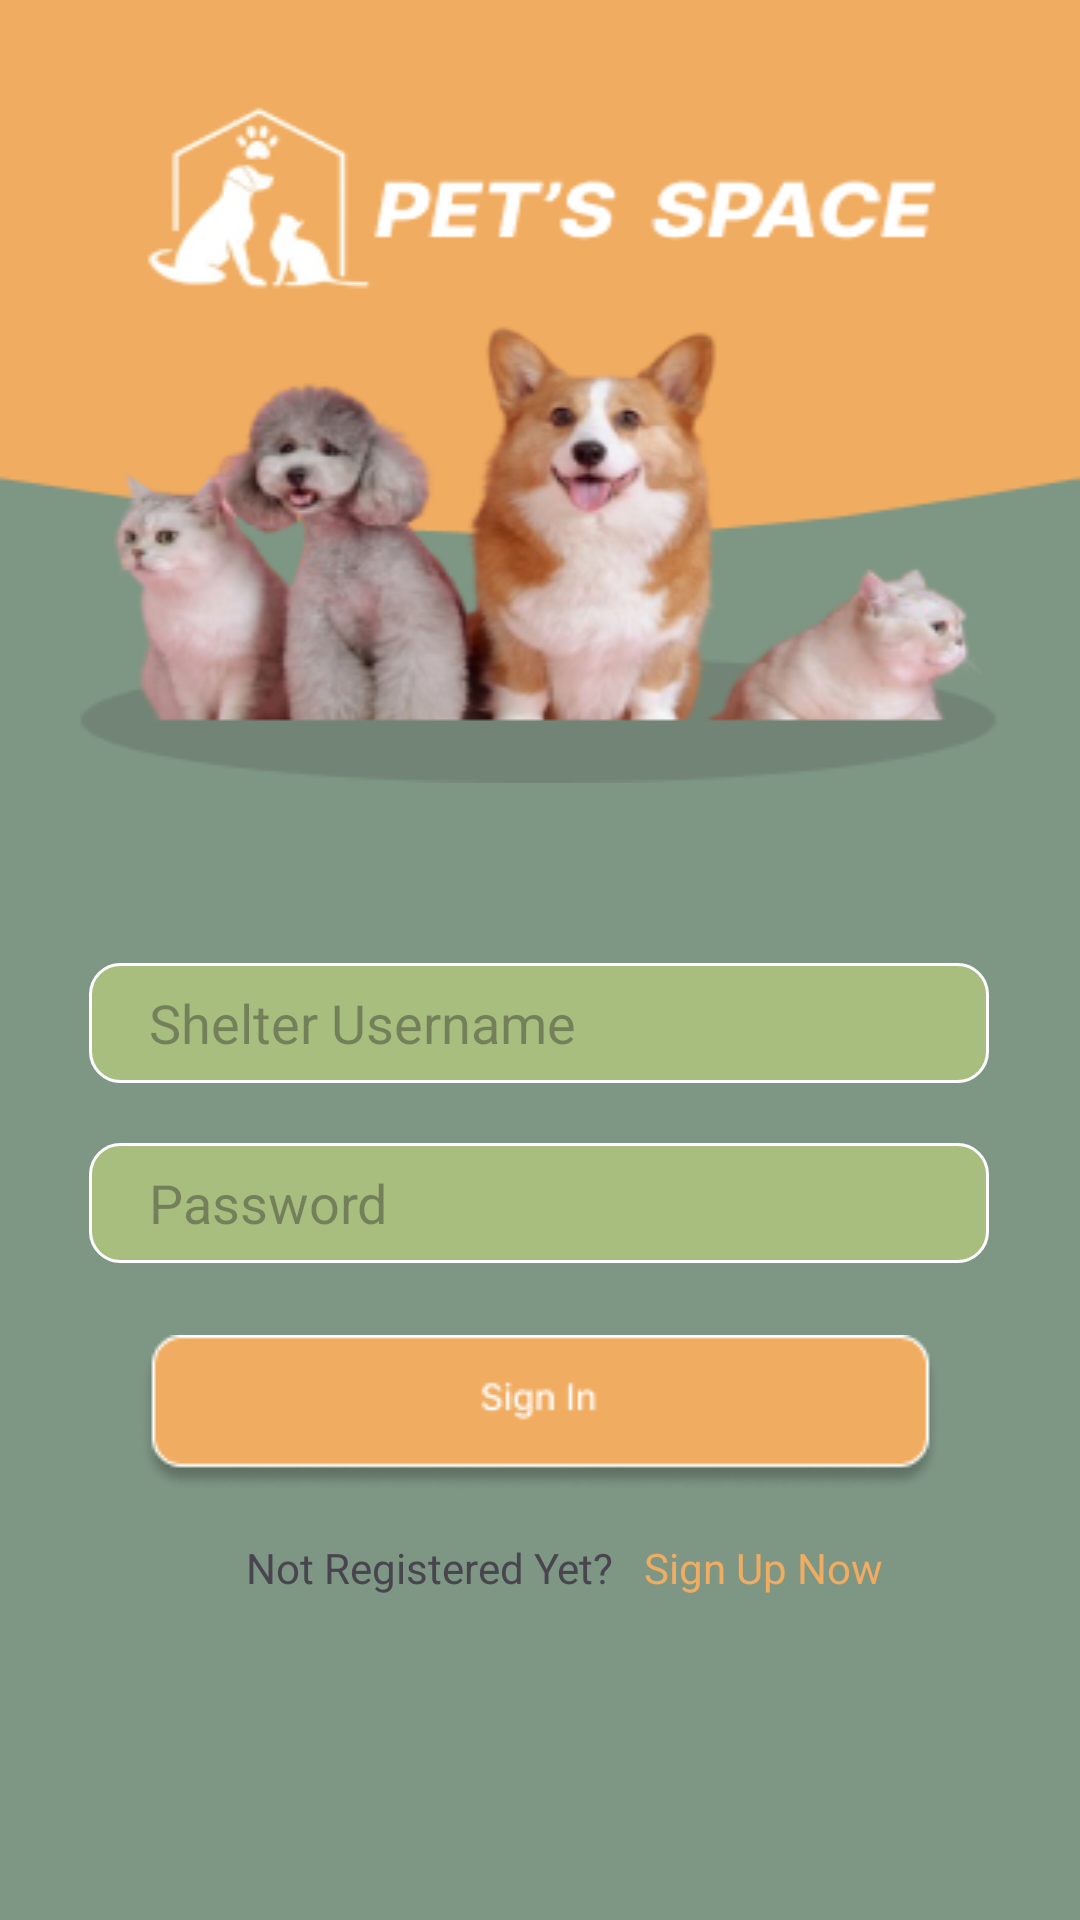

Produce the Android XML layout that renders to this screen, including the resource entries it uses.
<!-- AndroidManifest.xml: application theme Theme.Petbook -->
<!-- res/layout/activity_shelter_login.xml -->
<?xml version="1.0" encoding="utf-8"?>
<androidx.constraintlayout.widget.ConstraintLayout xmlns:android="http://schemas.android.com/apk/res/android"
    xmlns:app="http://schemas.android.com/apk/res-auto"
    xmlns:tools="http://schemas.android.com/tools"
    android:layout_width="match_parent"
    android:layout_height="match_parent"
    tools:context=".shelter_login"
    android:background="#7E9684">

    <ImageView
        android:id="@+id/imageView"
        android:layout_width="match_parent"
        android:layout_height="0dp"
        android:layout_weight="1"
        android:scaleType="fitXY"
        app:layout_constraintEnd_toEndOf="parent"
        app:layout_constraintStart_toStartOf="parent"
        app:layout_constraintTop_toTopOf="parent"
        app:srcCompat="@drawable/petspace" />

    <EditText
        android:id="@+id/username"
        android:layout_width="300dp"
        android:layout_height="40dp"
        android:layout_marginTop="60dp"
        android:background="@drawable/textinputbg"
        android:ems="10"
        android:hint="Shelter Username"
        android:maxLength="30"
        android:inputType="text"
        android:paddingLeft="20dp"
        app:layout_constraintEnd_toEndOf="parent"
        app:layout_constraintHorizontal_bias="0.497"
        app:layout_constraintStart_toStartOf="parent"
        app:layout_constraintTop_toBottomOf="@+id/imageView" />

    <EditText
        android:id="@+id/password"
        android:layout_width="300dp"
        android:layout_height="40dp"
        android:layout_marginTop="20dp"
        android:background="@drawable/textinputbg"
        android:ems="10"
        android:maxLength="30"
        android:hint="Password"
        android:inputType="textPassword"
        android:paddingLeft="20dp"
        app:layout_constraintEnd_toEndOf="parent"
        app:layout_constraintHorizontal_bias="0.495"
        app:layout_constraintStart_toStartOf="parent"
        app:layout_constraintTop_toBottomOf="@+id/username" />

    <ImageButton
        android:id="@+id/signin"
        android:layout_width="wrap_content"
        android:layout_height="wrap_content"
        android:layout_marginTop="24dp"
        android:background="@android:color/transparent"
        app:layout_constraintEnd_toEndOf="parent"
        app:layout_constraintStart_toStartOf="parent"
        app:layout_constraintTop_toBottomOf="@+id/password"
        app:srcCompat="@drawable/signin" />

    <TextView
        android:id="@+id/textView"
        android:layout_width="wrap_content"
        android:layout_height="wrap_content"
        android:layout_marginStart="108dp"
        android:layout_marginTop="16dp"
        android:text="Not Registered Yet?"
        app:layout_constraintBottom_toBottomOf="parent"
        app:layout_constraintEnd_toStartOf="@+id/signup"
        app:layout_constraintHorizontal_bias="0.0"
        app:layout_constraintStart_toStartOf="parent"
        app:layout_constraintTop_toBottomOf="@+id/signin"
        app:layout_constraintVertical_bias="0.0" />

    <TextView
        android:id="@+id/signup"
        android:layout_width="wrap_content"
        android:layout_height="wrap_content"
        android:layout_marginStart="10dp"
        android:layout_marginTop="16dp"
        android:layout_marginEnd="92dp"
        android:text="Sign Up Now"
        android:textColor="@color/orange"
        app:layout_constraintBottom_toBottomOf="parent"
        app:layout_constraintEnd_toEndOf="parent"
        app:layout_constraintStart_toEndOf="@id/textView"
        app:layout_constraintTop_toBottomOf="@+id/signin"
        app:layout_constraintVertical_bias="0.0" />


    
    
    
    
    
    
    
    
    
    
    
    

    
    
    
    
    
    

    
    
    
    
    
    

    


</androidx.constraintlayout.widget.ConstraintLayout>
<!-- resources referenced by this layout -->
<resources>
  <color name="orange">#F0AC61</color>
  <!-- drawable petspace: png bitmap (drawable, 57354 bytes) -->
  <!-- drawable shelter_account: png bitmap (drawable, 3810 bytes) -->
  <!-- drawable signin: png bitmap (drawable, 3701 bytes) -->
  <!-- drawable textinputbg (drawable) -->
  <?xml version="1.0" encoding="utf-8"?>
  <shape xmlns:android="http://schemas.android.com/apk/res/android"
      android:shape="rectangle">
      <solid android:color="#A8BE7F
  " /> 
      <corners android:radius="10dp" /> 
      <stroke
          android:width="1dp"
      android:color="@color/white" /> 
  </shape>
  <!-- drawable useracount: png bitmap (drawable, 3491 bytes) -->
  <style name="Theme.Petbook" parent="Base.Theme.Petbook" />
  <color name="white">#FFFFFFFF</color>
  <style name="Base.Theme.Petbook" parent="Theme.Material3.DayNight.NoActionBar">
          
          
      </style>
</resources>
